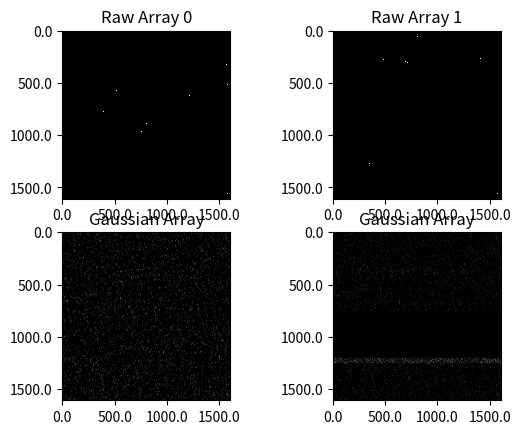

Write Python code to recreate this figure.
import numpy as np
import matplotlib.pyplot as plt
import scipy.ndimage as nd
import matplotlib.ticker as tkr
np.random.seed(1)


def ellipse(u, v, a, b):
    """
    :param u: x position of center
    :param v: y position of center
    :param a: radius in x direction
    :param b: radius in y direction
    :return: v1: vector of x coordinates, v2: vector of y coordinates
    """
    t = np.linspace(0, 2 * np.pi, 100)
    v1 = u + a * np.cos(t)
    v2 = v + b * np.sin(t)
    return v1, v2


def raw_points_grid(res, sf):
    """
    :param res: Resolution
    :param sf: Scale factor
    :return: matrix
    """
    resolution = res * sf
    x = np.random.randint(low=0, high=resolution, size=resolution)
    y = np.random.randint(low=0, high=resolution, size=resolution)
    mat = np.zeros((resolution, resolution))
    mat[x, y] = 1
    return mat


def make_plots(raw_arrays, gaussian_arrays, sf):
    def numfmt(x, pos):
        s = "{}".format(x / sf)
        return s

    fmt = tkr.FuncFormatter(numfmt)
    fig, axes = plt.subplots(len(gaussian_arrays), len(raw_arrays))
    for i in range(len(raw_arrays)):
        axes[0, i].imshow(raw_arrays[i], cmap="gray", interpolation="nearest")
        axes[0, i].title.set_text(f'Raw Array {i}')
    for i in range(len(gaussian_arrays)):
        axes[1, i].imshow(gaussian_arrays[i], cmap="gray")
        axes[1, i].title.set_text('Gaussian Array')
    for i in range(len(axes)):
        for j in range(len(axes)):
            axes[i, j].xaxis.set_major_formatter(fmt)
            axes[i, j].yaxis.set_major_formatter(fmt)
    plt.show()


def create_image(res, sf, make_plot=True, return_array=True, save_image=True):
    """
    :param save_image: whether or not to save image
    :param return_array: whether or not to return arrays of original positions and filtered beads
    :param res: resolution of image, nominally 1608x1608
    :param sf: scale factor to allow for sub-pixel resolution
    :param make_plot: whether or not to display matplotlib plot
    """
    resolution = res * sf
    x = np.random.randint(low=0, high=resolution, size=resolution)
    y = np.random.randint(low=0, high=resolution, size=resolution)
    mat = np.zeros((resolution, resolution))
    mat[x, y] = 1
    mat2 = nd.gaussian_filter(mat, sigma=5.0, order=0)
    if save_image:
        plt.imsave("gaussian_image.png", mat2, cmap="gray")
    if make_plot:
        def numfmt(x, pos):
            s = "{}".format(x / sf)
            return s

        fmt = tkr.FuncFormatter(numfmt)
        fig, axes = plt.subplots(1, 2)
        axes[0].imshow(mat, cmap="gray", interpolation="nearest")
        axes[1].imshow(mat2, cmap="gray")
        for i in range(len(axes)):
            axes[i].xaxis.set_major_formatter(fmt)
            axes[i].yaxis.set_major_formatter(fmt)
        plt.show()
    if return_array:
        return mat, mat2


def move_points(mat, move_by_px):
    """
    :param positions: Matrix of positions
    :param move_by_px: Amount to move each dot by
    :return: Unfiltered array of moved points
    """
    # positions = create_image(res, sf, make_plot=False, save_image=False, return_array=True)[0]
    positions = mat.copy()
    rows = cols = len(positions)
    quarter_size = int(rows / 4)
    second_quarter_start = 0 + quarter_size
    second_quarter_end = second_quarter_start + quarter_size
    third_quarter_start = second_quarter_end
    third_quarter_end = third_quarter_start + quarter_size
    for row in range(second_quarter_start, second_quarter_end):
        for col in range(cols):
            if positions[row][col] == 1:
                positions[row - move_by_px][col] = 1
                positions[row][col] = 0
    for row in range(third_quarter_start, third_quarter_end):
        for col in range(cols):
            if positions[row][col] == 1:
                positions[row + move_by_px][col] = 1
                positions[row][col] = 0
    return positions


raw_mat = raw_points_grid(1608, 2)
moved_mat = move_points(raw_mat, 100)
rarrs = [raw_mat, moved_mat]
unmoved_gauss = nd.gaussian_filter(raw_mat, sigma=5.0, order=0)
moved_gauss = nd.gaussian_filter(moved_mat, sigma=5.0, order=0)
gaussians = [unmoved_gauss, moved_gauss]
make_plots(rarrs, gaussians, 2)


# fmt = tkr.FuncFormatter(numfmt)
# resolution = 1608 * scale_factor
# x = np.random.randint(low=0, high=resolution, size=resolution)
# y = np.random.randint(low=0, high=resolution, size=resolution)
# mat = np.zeros((resolution, resolution))
# mat[x, y] = 1
# print(np.sum(mat))
# mat2 = nd.gaussian_filter(mat, sigma=5.0, order=0)
# fig, axes = plt.subplots(1, 2)
# axes[0].imshow(mat, cmap="gray", interpolation="nearest")
# axes[1].imshow(mat2, cmap="gray")
# oval_x, oval_y = ellipse(1608 / 2 * scale_factor, 1608 / 2 * scale_factor, 200 * scale_factor, 300 * scale_factor)
# axes[1].plot(oval_x, oval_y)
# for i in range(len(axes)):
#     axes[i].xaxis.set_major_formatter(fmt)
#     axes[i].yaxis.set_major_formatter(fmt)
# plt.show()
# t1 = time.time()
# print(t1 - t0)
